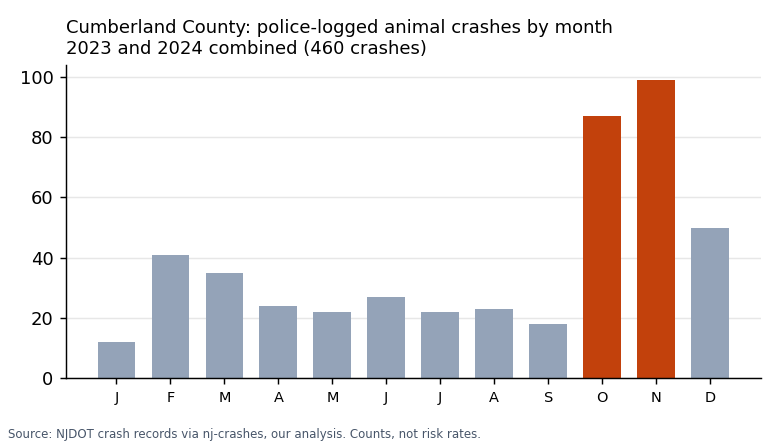

The table this chart was drawn from, first rows:
section, name, animal_crashes_2023_2024, all_crashes_2023_2024, animal_share_of_all_crashes_pct, oct_nov_animal_crashes_2023_2024
town, Vineland City, 127, 3641, 3.5, 61
town, Upper Deerfield Twp, 67, 609, 11.0, 26
town, Millville City, 64, 1451, 4.4, 26
town, Maurice River Twp, 42, 307, 13.7, 19
town, Deerfield Twp, 30, 211, 14.2, 12
town, Commercial Twp, 20, 109, 18.3, 9
town, Hopewell Twp, 24, 135, 17.8, 8
town, Stow Creek Twp, 13, 37, 35.1, 7
town, Fairfield Twp, 27, 191, 14.1, 6
town, Lawrence Twp, 23, 77, 29.9, 5
town, Bridgeton City, 10, 645, 1.6, 3
town, Downe Twp, 10, 42, 23.8, 2
town, Shiloh Boro, 2, 22, 9.1, 1
town, Greenwich Twp, 1, 6, 16.7, 1
road, Route 47, 31, , , 18
road, Route 49, 27, , , 10
road, Route 55, 26, , , 20
road, CUMBERLAND COUNTY 670, 25, , , 4
road, ROUTE 553, 23, , , 9
road, ROUTE 552, 16, , , 3
road, Route 56, 12, , , 6
road, CUMBERLAND COUNTY 610, 11, , , 2
hour_oct_nov, 00:00 to 00:59, , , , 14
hour_oct_nov, 01:00 to 01:59, , , , 4
hour_oct_nov, 02:00 to 02:59, , , , 4
hour_oct_nov, 03:00 to 03:59, , , , 4
hour_oct_nov, 04:00 to 04:59, , , , 11
hour_oct_nov, 05:00 to 05:59, , , , 14
hour_oct_nov, 06:00 to 06:59, , , , 12
hour_oct_nov, 07:00 to 07:59, , , , 11
hour_oct_nov, 08:00 to 08:59, , , , 5
hour_oct_nov, 09:00 to 09:59, , , , 3
hour_oct_nov, 10:00 to 10:59, , , , 2
hour_oct_nov, 11:00 to 11:59, , , , 4
hour_oct_nov, 12:00 to 12:59, , , , 3
hour_oct_nov, 13:00 to 13:59, , , , 4
hour_oct_nov, 14:00 to 14:59, , , , 2
hour_oct_nov, 15:00 to 15:59, , , , 0
hour_oct_nov, 16:00 to 16:59, , , , 1
hour_oct_nov, 17:00 to 17:59, , , , 12
hour_oct_nov, 18:00 to 18:59, , , , 19
hour_oct_nov, 19:00 to 19:59, , , , 14
hour_oct_nov, 20:00 to 20:59, , , , 12
hour_oct_nov, 21:00 to 21:59, , , , 16
hour_oct_nov, 22:00 to 22:59, , , , 5
hour_oct_nov, 23:00 to 23:59, , , , 10
county_total, Cumberland, 460, 7483, 6.1, 186
